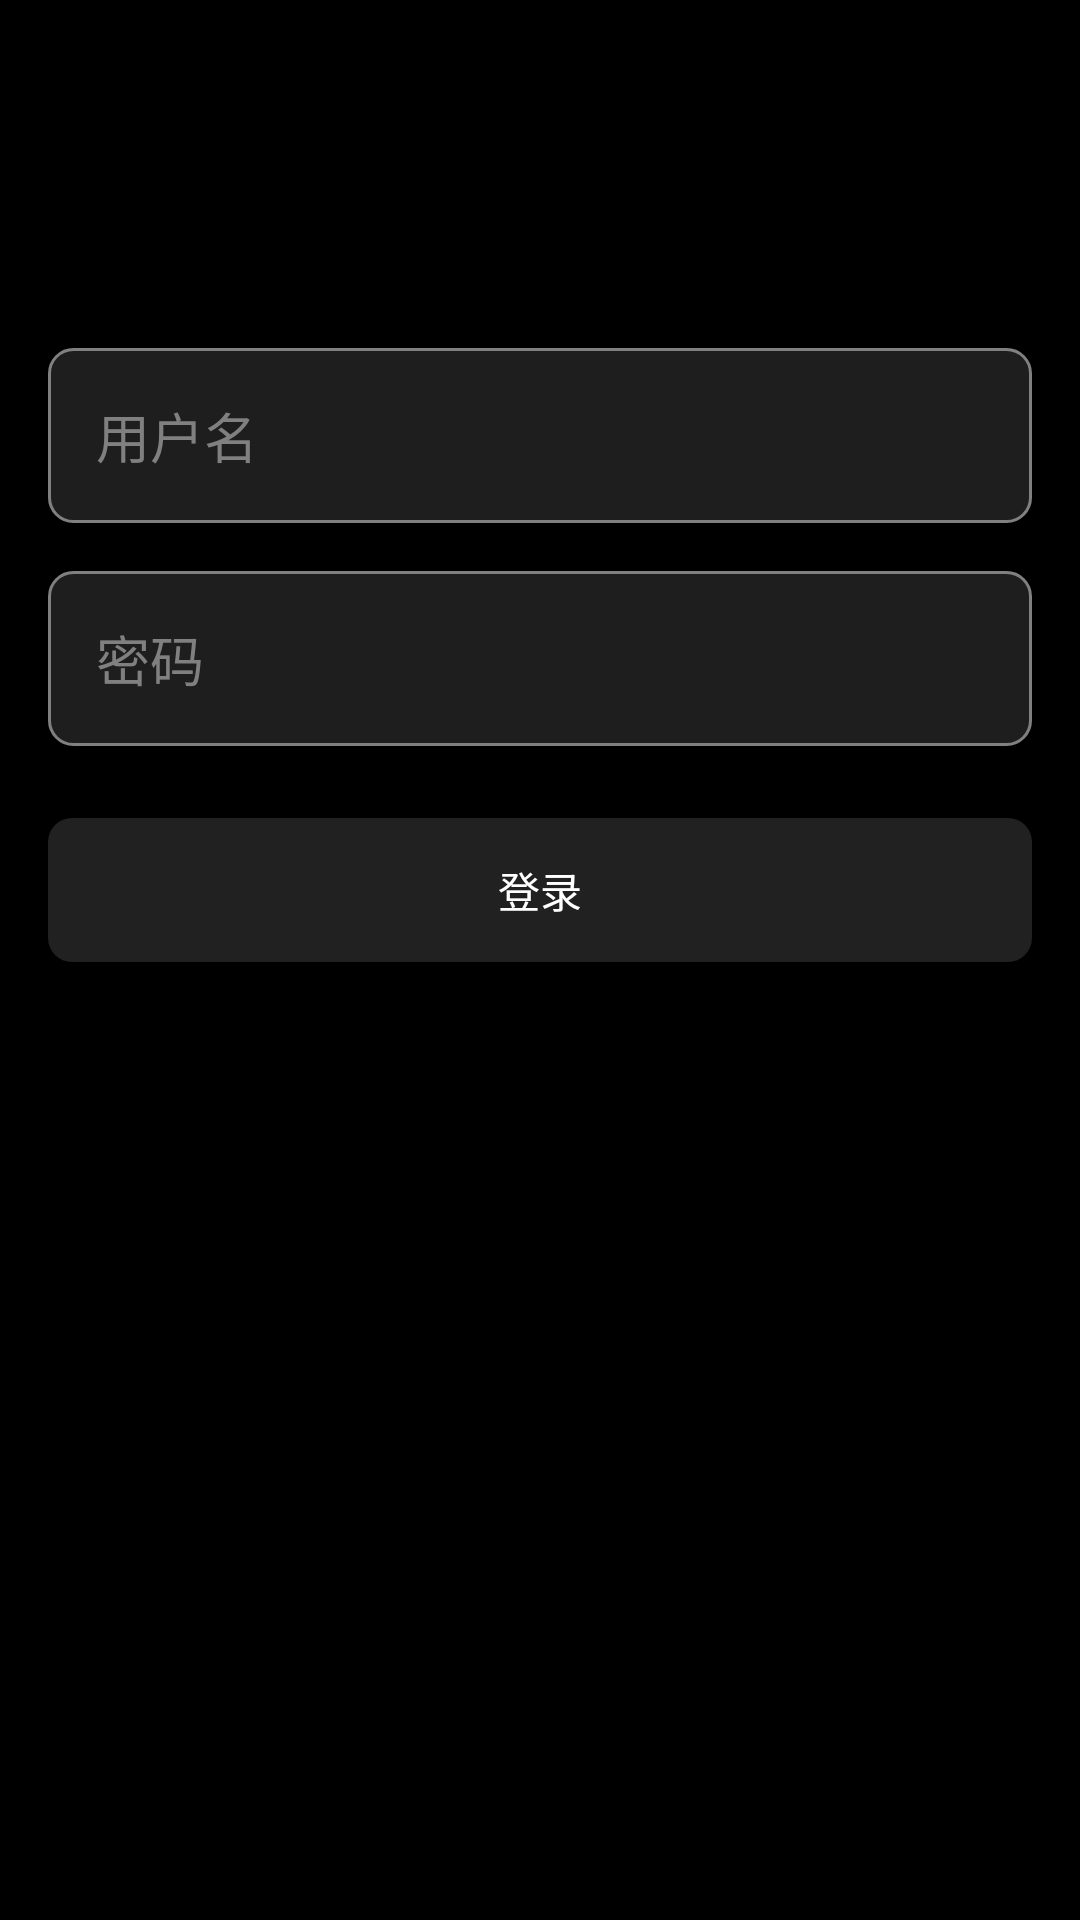

The Android layout XML behind this screen, and the referenced resources:
<!-- AndroidManifest.xml: application theme Theme.IMemo -->
<!-- res/layout/activity_login.xml -->
<?xml version="1.0" encoding="utf-8"?>
<LinearLayout xmlns:android="http://schemas.android.com/apk/res/android"
    android:layout_width="match_parent"
    android:layout_height="match_parent"
    android:orientation="vertical"
    android:padding="16dp"
    android:background="@color/black">

    <EditText
        android:id="@+id/usernameInput"
        android:layout_width="match_parent"
        android:layout_height="wrap_content"
        android:hint="用户名"
        android:textColorHint="@color/gray"
        android:textColor="@color/white"
        android:layout_marginTop="100dp"
        android:padding="16dp"
        android:background="@drawable/edit_text_background"/>

    <EditText
        android:id="@+id/passwordInput"
        android:layout_width="match_parent"
        android:layout_height="wrap_content"
        android:hint="密码"
        android:textColorHint="@color/gray"
        android:textColor="@color/white"
        android:inputType="textPassword"
        android:layout_marginTop="16dp"
        android:padding="16dp"
        android:background="@drawable/edit_text_background"/>

    <Button
        android:id="@+id/loginButton"
        android:layout_width="match_parent"
        android:layout_height="wrap_content"
        android:text="登录"
        android:layout_marginTop="24dp"
        android:background="@drawable/button_background"
        android:textColor="@color/white"/>
</LinearLayout>
<!-- resources referenced by this layout -->
<resources>
  <color name="black">#FF000000</color>
  <color name="gray">#FF808080</color>
  <color name="white">#FFFFFFFF</color>
  <!-- drawable button_background (drawable) -->
  <?xml version="1.0" encoding="utf-8"?>
  <shape xmlns:android="http://schemas.android.com/apk/res/android"
      android:shape="rectangle">
      <solid android:color="@color/accent"/>
      <corners android:radius="8dp"/>
  </shape>
  <!-- drawable edit_text_background (drawable) -->
  <?xml version="1.0" encoding="utf-8"?>
  <shape xmlns:android="http://schemas.android.com/apk/res/android"
      android:shape="rectangle">
      <solid android:color="@color/dark_surface"/>
      <corners android:radius="8dp"/>
      <stroke
          android:width="1dp"
          android:color="@color/gray"/>
  </shape>
  <style name="Theme.IMemo" parent="Theme.MaterialComponents.DayNight.NoActionBar">
          <item name="colorPrimary">@color/accent</item>
          <item name="colorPrimaryVariant">@color/accent</item>
          <item name="colorOnPrimary">@color/white</item>
          
          <item name="android:statusBarColor">@color/black</item>
          <item name="android:navigationBarColor">@color/black</item>
          
          <item name="android:windowBackground">@color/dark_background</item>
          <item name="colorSurface">@color/dark_surface</item>
          <item name="colorOnSurface">@color/white</item>
          
          <item name="android:textColorPrimary">@color/white</item>
          <item name="android:textColorSecondary">@color/gray</item>
      </style>
  <color name="accent">#212121</color>
  <color name="dark_surface">#FF1E1E1E</color>
  <color name="dark_background">#FF121212</color>
</resources>
